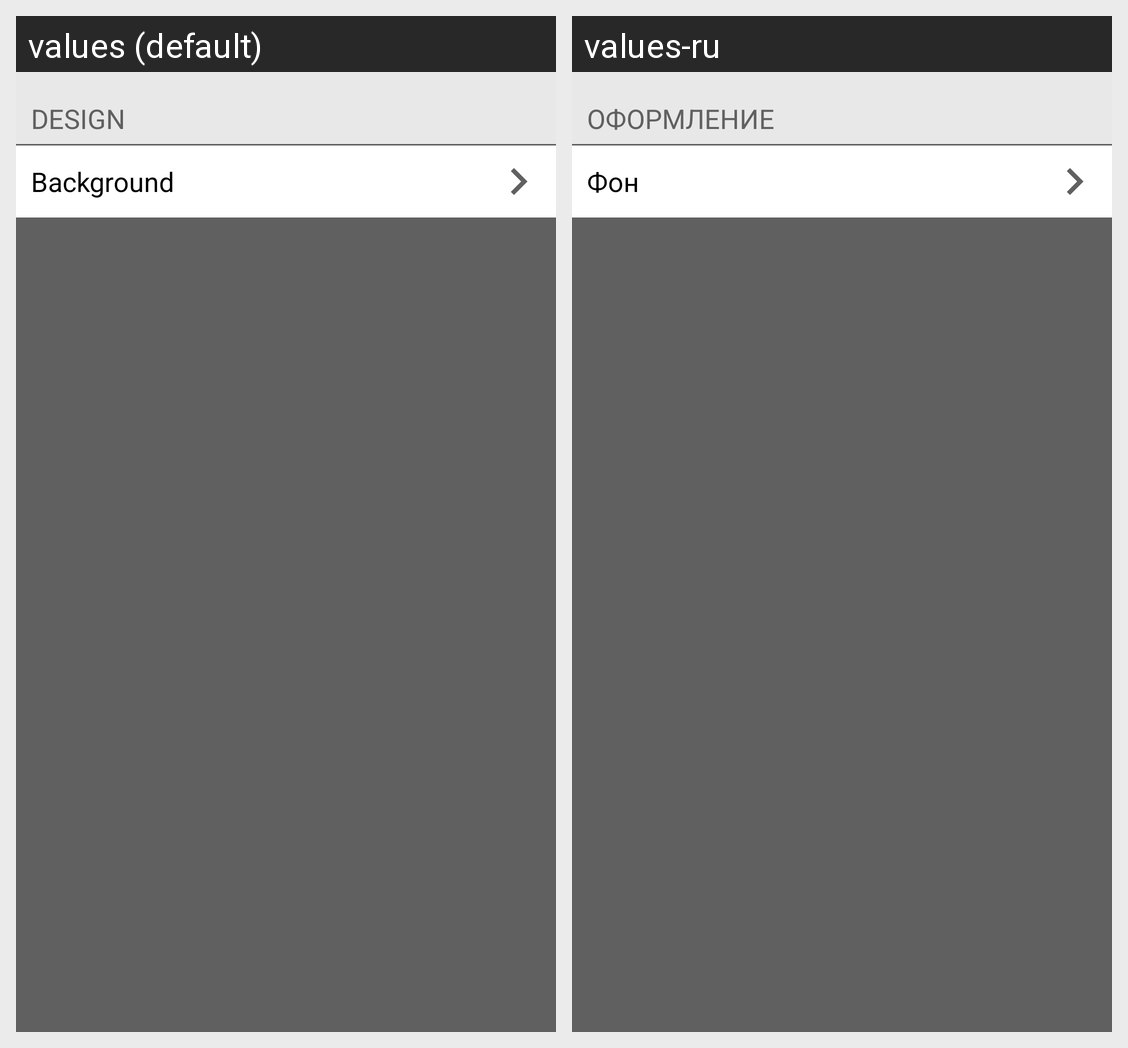

The same Android screen rendered under two of its app's locales, left to right. List the strings drawn on it with the default value and each locale's translation.
Android screen res/layout/activity_main_setting_item4.xml rendered under 2 locales, left to right: values (default), values-ru. Device: Nexus 5 (rendered at 1080×1920; each locale shown at half size, 540×960, under a caption strip naming it); theme Theme.AppCompat.Light.
Strings drawn on this screen, with the default value and each locale's value (text and hints the layout hard-codes, and strings that could not be matched under every locale, appear in the picture but are not listed):

sDESIGN
  values: DESIGN
  values-ru: ОФОРМЛЕНИЕ

sBackground
  values: Background
  values-ru: Фон
